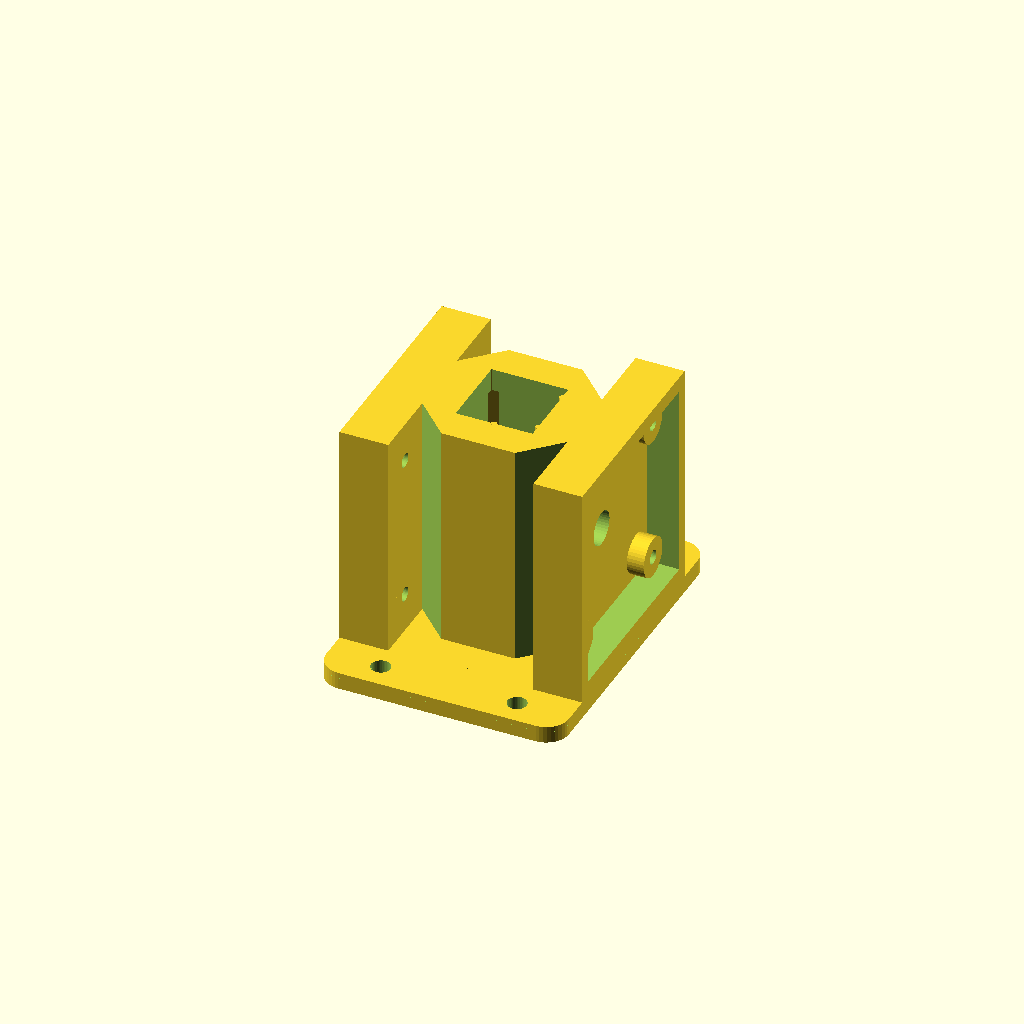
Cell 1: rendered with the file's own defaults.
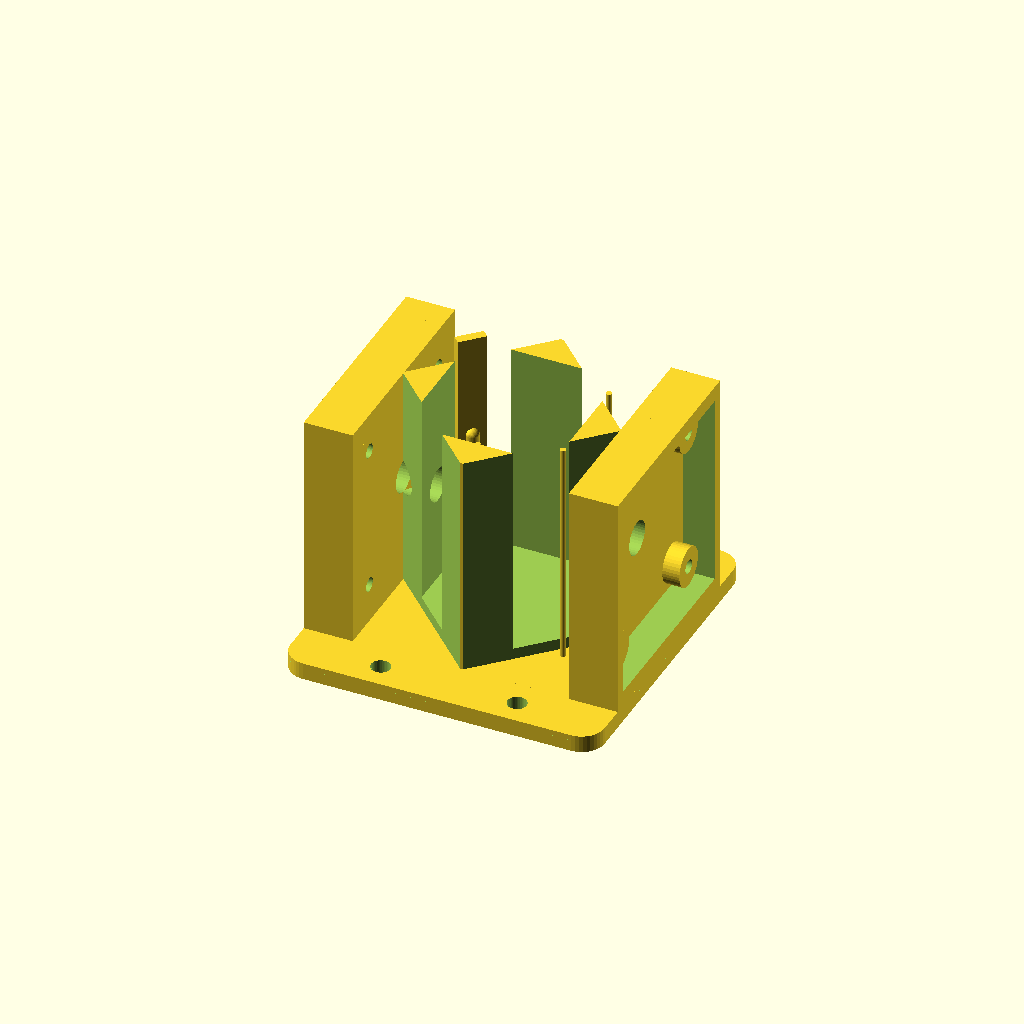
Cell 2: the same model with cuvette_dim = 25.
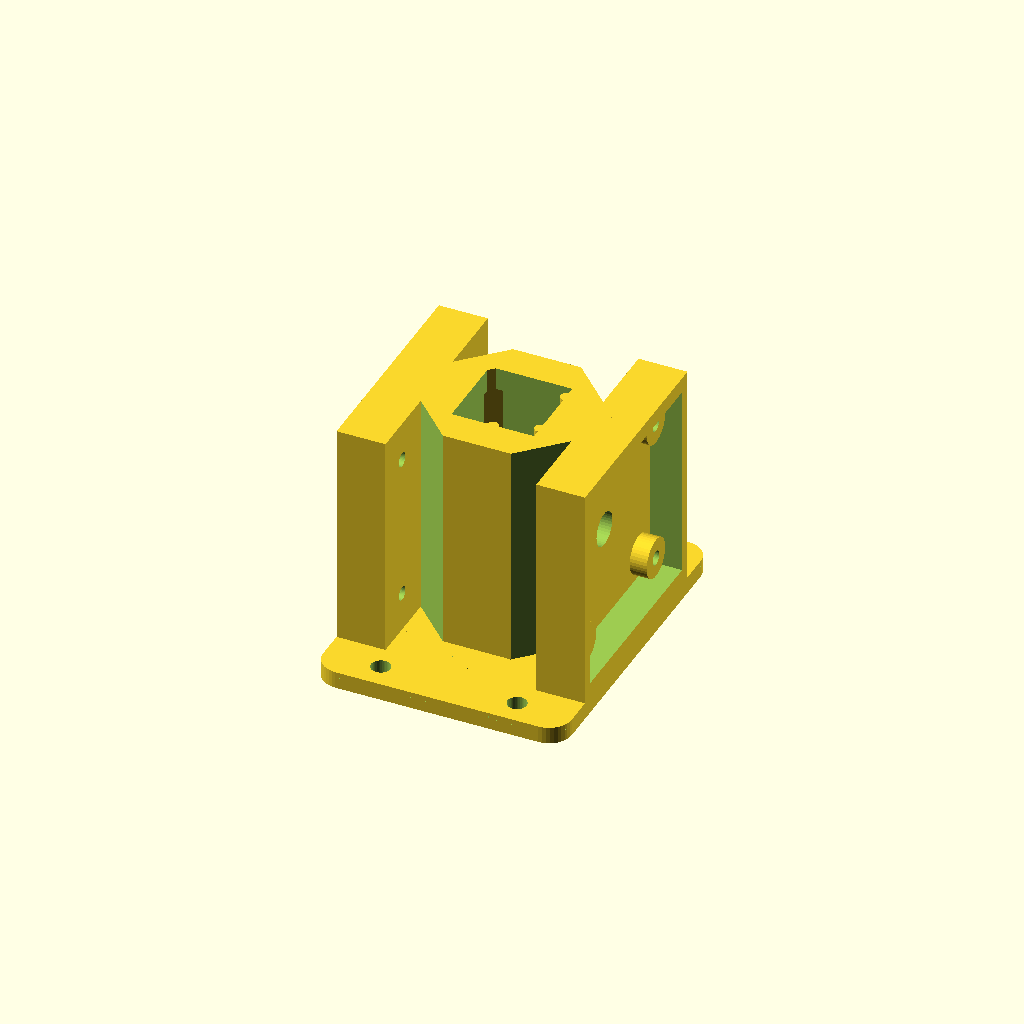
Cell 3: the same model with rod_radius = 1.
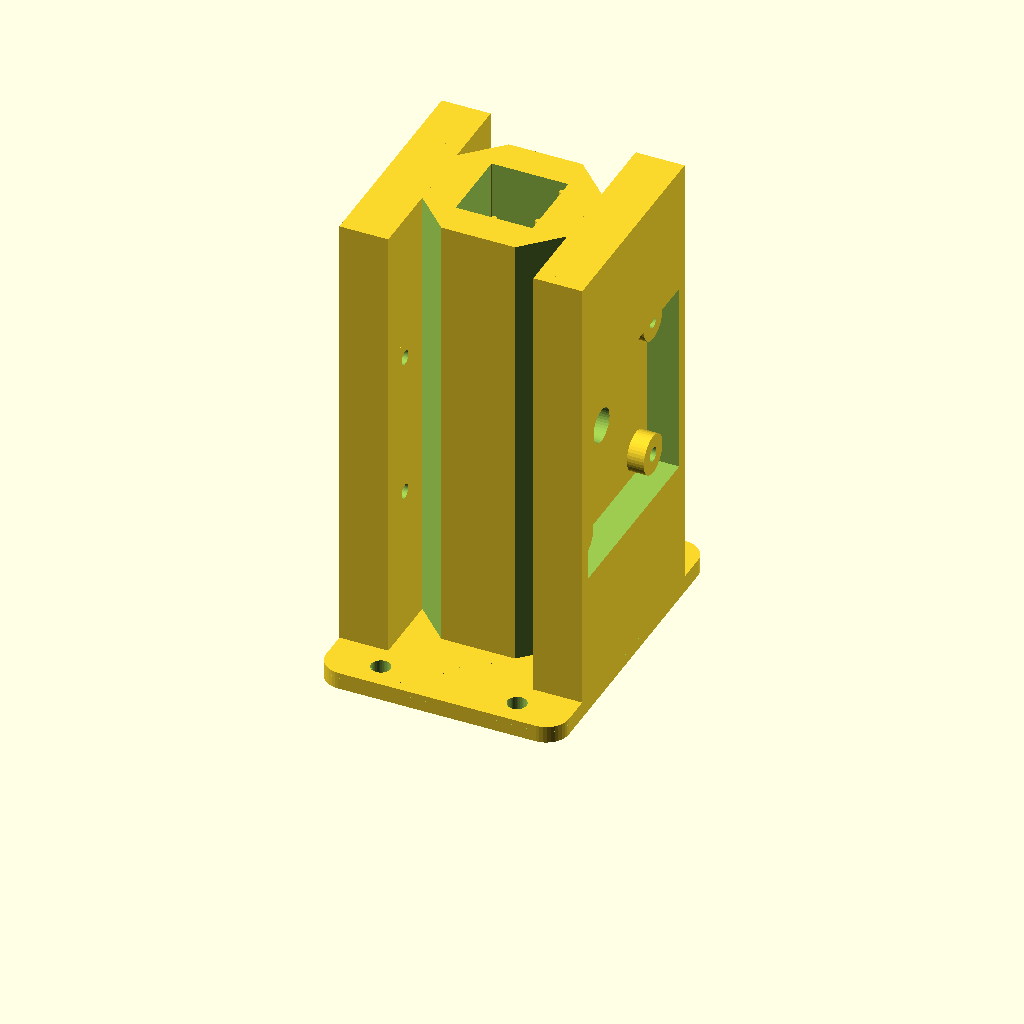
Cell 4 — holder_depth set to 80, the other parameters unchanged.
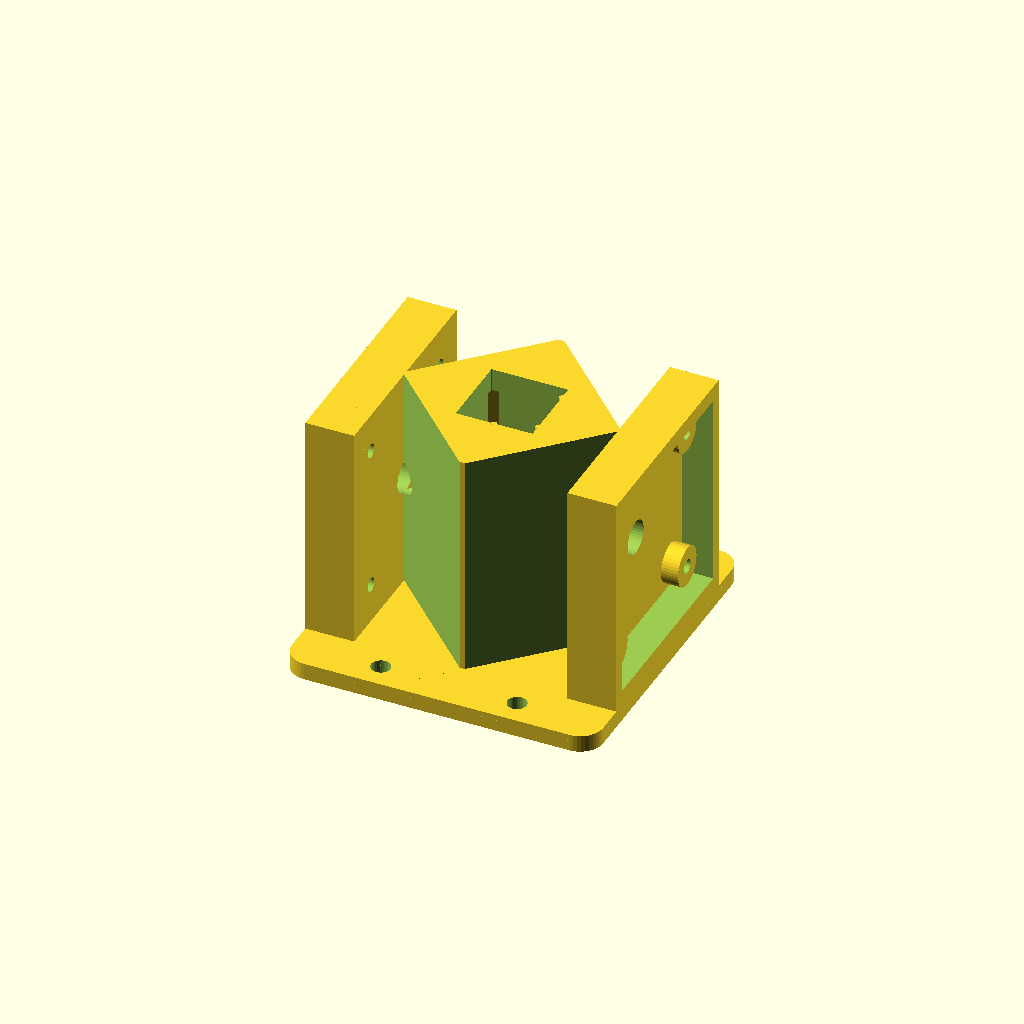
Cell 5: the same model with wall_width = 12.
All cells are drawn from one camera (rotation 55°, 0°, 25°, orthographic, colour scheme Cornfield), so only the parameter changes between them.
Source of the model, drafts/holder6_a.scad:
// holder6.scad -- standalone version of holder5 (no file dependencies).
//
// Cuvette holder for a colorimeter, in one self-contained file:
//   - square cavity with three registration rods (two on +x, one on -y) and
//     a 6 mm optical window through the +/-x walls at half height;
//   - a springy corner clip: a flexible tongue anchored at the top, living
//     in a fully INTERNAL light-tight pocket at the -x/+y corner, whose
//     rounded nub presses the cuvette diagonally into the rods -- same
//     seat every insertion, no ambient light path into the chamber;
//   - thick (6 mm) opaque walls, with the four vertical corner edges
//     chamfered so they don't obscure the PCB mounting holes;
//   - shrouded mounting plates on +/-x for the emitter and detector PCBs
//     (34 mm square, M3 holes on a 26 mm grid), boards recessed behind a
//     light-blocking rim, screws self-tap into 2.5 mm pilot holes;
//   - a base plate with two ears (+/-y) for screwing the whole assembly
//     to a board.
//
// PRINT UPSIDE DOWN (top face on the bed): the clip tongue then builds
// base-first from its anchor block and its enclosed pocket needs no support
// (which could never be removed).  Flipped, only the base plate's ear strips
// overhang -- let the slicer support just those; they're external and easy
// to remove.  The chamber floor (~13 mm) and shroud far segment (~35 mm)
// bridge acceptably.

$fn = 40;

/* ---- cuvette chamber ---- */
window_diam  = 6;
cuvette_dim  = 12.5;
rod_radius   = 0.5;
holder_side  = cuvette_dim + rod_radius*2;
holder_depth = 40;
wall_width   = 6;    // thick: makes the clip pocket internal, walls opaque
floor_thick  = 2;
outer_side   = holder_side + wall_width*2;
window_z     = holder_depth/2;   // optical window height

/* ---- spring clip ---- */
clip_thick   = 1.6;   // tongue thickness
clip_width   = 5;     // tongue width across the corner
clip_gap     = 0.7;   // clearance from tongue face to seated cuvette corner
clip_preload = 0.4;   // nub interference with the seated cuvette corner
clip_root_z  = 36;    // pocket ceiling; tongue anchors into solid above
clip_tip_z   = 16;    // height of the tongue's free end
nub_r        = 1.2;
nub_len      = 3;
nub_z        = window_z;

/* ---- internal clip pocket (diagonal distances from cavity center) ---- */
pocket_front = 8.6;   // front plane; breaks the cavity corner into a slit
pocket_back  = 12.0;  // back plane; >=1.6 mm of skin remains to outer faces
pocket_hw    = 3.7;   // half-width; 1.2 mm side gap around the tongue
pocket_skin  = 1.6;   // opaque skin kept behind the pocket at the corner

// the body's vertical corner edges are chamfered back to this diagonal
// distance: clears the PCB bosses/pilot holes (at y=+/-13) that the full
// square corners would obscure, while keeping the clip pocket sealed
corner_flat_d = pocket_back + pocket_skin;

d_cuvette = cuvette_dim/2 * sqrt(2);   // seated cuvette corner edge (~8.84)
d_face    = d_cuvette + clip_gap;      // inner face of the tongue
d_nub_tip = d_cuvette - clip_preload;  // nub tip, past the cuvette corner

/* ---- PCB mounts ---- */
pcb_size     = 34;
hole_spacing = 26;
pcb_thick    = 1.6;
m3_pilot     = 2.5;
boss_d       = 7;
standoff     = 3;
plate_thick  = 3;
shroud_wall  = 2;
pcb_clr      = 0.3;
shroud_lip   = 1;
shroud_in    = pcb_size + 2*pcb_clr;
shroud_out   = shroud_in + 2*shroud_wall;
shroud_h     = standoff + pcb_thick + shroud_lip;
plate_width  = shroud_out;

/* ---- base plate ---- */
base_thick   = 3;
ear_deep     = 9;     // how far the ears extend past the plates in y
base_r       = 4;     // corner radius
mount_hole_d = 3.4;   // M3 clearance; 4.2 for #6 wood screws
base_x       = 2*(outer_side/2 + plate_thick + shroud_h);  // flush w/ shrouds
base_y       = plate_width + 2*ear_deep;
mount_hole_x = 12;                              // holes at (+/-x, +/-y)
mount_hole_y = plate_width/2 + ear_deep/2;

// place children at diagonal distance d up the -x/+y corner;
// local +x points back toward the cavity center, local y along the corner
module at_corner(d=0, z=0) {
    translate([-d/sqrt(2), d/sqrt(2), z])
        rotate([0,0,-45])
            children();
}

/* ---------- chamber body ---------- */
module body() {
    translate([0,0,holder_depth/2]) {
        difference() {
            cube([outer_side, outer_side, holder_depth], center=true);

            // inner cavity
            translate([0,0,floor_thick])
                cube([holder_side, holder_side, holder_depth], center=true);

            // optical window
            rotate([0,90,0])
                cylinder(h=outer_side+2, r=window_diam/2, center=true);

            // chamfer all four vertical corner edges (see corner_flat_d)
            for (a=[0:90:270])
                rotate([0,0,a])
                    translate([corner_flat_d/sqrt(2), corner_flat_d/sqrt(2), 0])
                        rotate([0,0,45])
                            translate([0, -outer_side, -(holder_depth+2)/2])
                                cube([outer_side, outer_side*2, holder_depth+2]);
        }

        // two registration rods along y on the +x side
        translate([cuvette_dim/2+rod_radius, holder_side/3, 0])
            cylinder(h=holder_depth, r=rod_radius, center=true);
        translate([cuvette_dim/2+rod_radius, -holder_side/3, 0])
            cylinder(h=holder_depth, r=rod_radius, center=true);

        // one registration rod on the -y side
        translate([0, -cuvette_dim/2-rod_radius, 0])
            cylinder(h=holder_depth, r=rod_radius, center=true);
    }
}

/* ---------- internal clip pocket ---------- */
// enclosed on all sides: floor below, solid block above clip_root_z, and
// >=1.6 mm of wall behind and beside it; opens only via the corner slit
module clip_pocket() {
    at_corner(pocket_front, floor_thick)
        translate([-(pocket_back-pocket_front), -pocket_hw, 0])
            cube([pocket_back-pocket_front, pocket_hw*2,
                  clip_root_z - floor_thick]);
}

/* ---------- the springy tongue with its nub ---------- */
module tongue() {
    // flat 45-degree tongue, fusing into the solid material above the pocket
    at_corner(d_face)
        translate([-clip_thick, -clip_width/2, clip_tip_z])
            cube([clip_thick, clip_width, holder_depth - clip_tip_z]);

    // rounded vertical nub ridge; tip sits clip_preload past the seated
    // cuvette corner, round profile ramps for insertion and removal
    at_corner(d_nub_tip + nub_r)
        hull() {
            translate([0, 0, nub_z - nub_len/2]) sphere(r=nub_r);
            translate([0, 0, nub_z + nub_len/2]) sphere(r=nub_r);
        }
}

/* ---------- shrouded PCB mounting plate ---------- */
module pcb_mount() {
    difference() {
        union() {
            // backplate, full holder height
            translate([0, -plate_width/2, 0])
                cube([plate_thick, plate_width, holder_depth]);

            // shroud wall ring, grounded at z=0 and flush with the top rim
            difference() {
                translate([plate_thick, -shroud_out/2, 0])
                    cube([shroud_h, shroud_out, holder_depth]);
                translate([plate_thick-1, -shroud_in/2, window_z - shroud_in/2])
                    cube([shroud_h+2, shroud_in, shroud_in]);
            }

            // four standoff bosses on the 26 mm grid
            for (dy=[-1,1], dz=[-1,1])
                translate([0, dy*hole_spacing/2, window_z + dz*hole_spacing/2])
                    rotate([0,90,0])
                        cylinder(h=plate_thick+standoff, d=boss_d);
        }

        // optical window continues through the plate
        translate([-1, 0, window_z])
            rotate([0,90,0])
                cylinder(h=plate_thick+2, d=window_diam);

        // M3 pilot holes, through plate and bosses
        for (dy=[-1,1], dz=[-1,1])
            translate([-1, dy*hole_spacing/2, window_z + dz*hole_spacing/2])
                rotate([0,90,0])
                    cylinder(h=plate_thick+standoff+2, d=m3_pilot);
    }
}

// ghost PCB seated in its pocket, for fit checking
module pcb_ghost() {
    %translate([standoff + plate_thick, -pcb_size/2, window_z - pcb_size/2])
        cube([pcb_thick, pcb_size, pcb_size]);
}

// ghost cuvette in its seated position
module cuvette() {
    %translate([-cuvette_dim/2, -cuvette_dim/2, floor_thick])
        cube([cuvette_dim, cuvette_dim, holder_depth]);
}

/* ---------- base plate ---------- */
module base_plate() {
    difference() {
        // rounded-corner plate
        hull()
            for (sx=[-1,1], sy=[-1,1])
                translate([sx*(base_x/2 - base_r), sy*(base_y/2 - base_r), 0])
                    cylinder(h=base_thick, r=base_r);

        // four board-mounting holes, out on the ears
        for (sx=[-1,1], sy=[-1,1])
            translate([sx*mount_hole_x, sy*mount_hole_y, -1])
                cylinder(h=base_thick+2, d=mount_hole_d);
    }
}

/* ---------- assembly ---------- */
// chamber + clip + both shrouded PCB mounts (holder4 in the file series)
module holder_assembly() {
    difference() {
        body();
        clip_pocket();
    }
    tongue();

    translate([outer_side/2, 0, 0])          // detector side
        pcb_mount();
    translate([-outer_side/2, 0, 0])         // emitter side
        mirror([1,0,0]) pcb_mount();
}

module holder6() {
    base_plate();
    translate([0,0,base_thick])
        holder_assembly();
}

holder6();

//translate([0,0,base_thick]) cuvette();
//translate([outer_side/2, 0, base_thick]) pcb_ghost();
//translate([-outer_side/2, 0, base_thick]) mirror([1,0,0]) pcb_ghost();
Customizer parameters (derived from the source; name, type, default, range or options):
window_diam: number, default 6
cuvette_dim: number, default 12.5
rod_radius: number, default 0.5
holder_depth: number, default 40
wall_width: number, default 6
floor_thick: number, default 2
clip_thick: number, default 1.6
clip_width: number, default 5
clip_gap: number, default 0.7
clip_preload: number, default 0.4
clip_root_z: number, default 36
clip_tip_z: number, default 16
nub_r: number, default 1.2
nub_len: number, default 3
pocket_front: number, default 8.6
pocket_back: number, default 12
pocket_hw: number, default 3.7
pocket_skin: number, default 1.6
pcb_size: number, default 34
hole_spacing: number, default 26
pcb_thick: number, default 1.6
m3_pilot: number, default 2.5
boss_d: number, default 7
standoff: number, default 3
plate_thick: number, default 3
shroud_wall: number, default 2
pcb_clr: number, default 0.3
shroud_lip: number, default 1
base_thick: number, default 3
ear_deep: number, default 9
base_r: number, default 4
mount_hole_d: number, default 3.4
mount_hole_x: number, default 12
